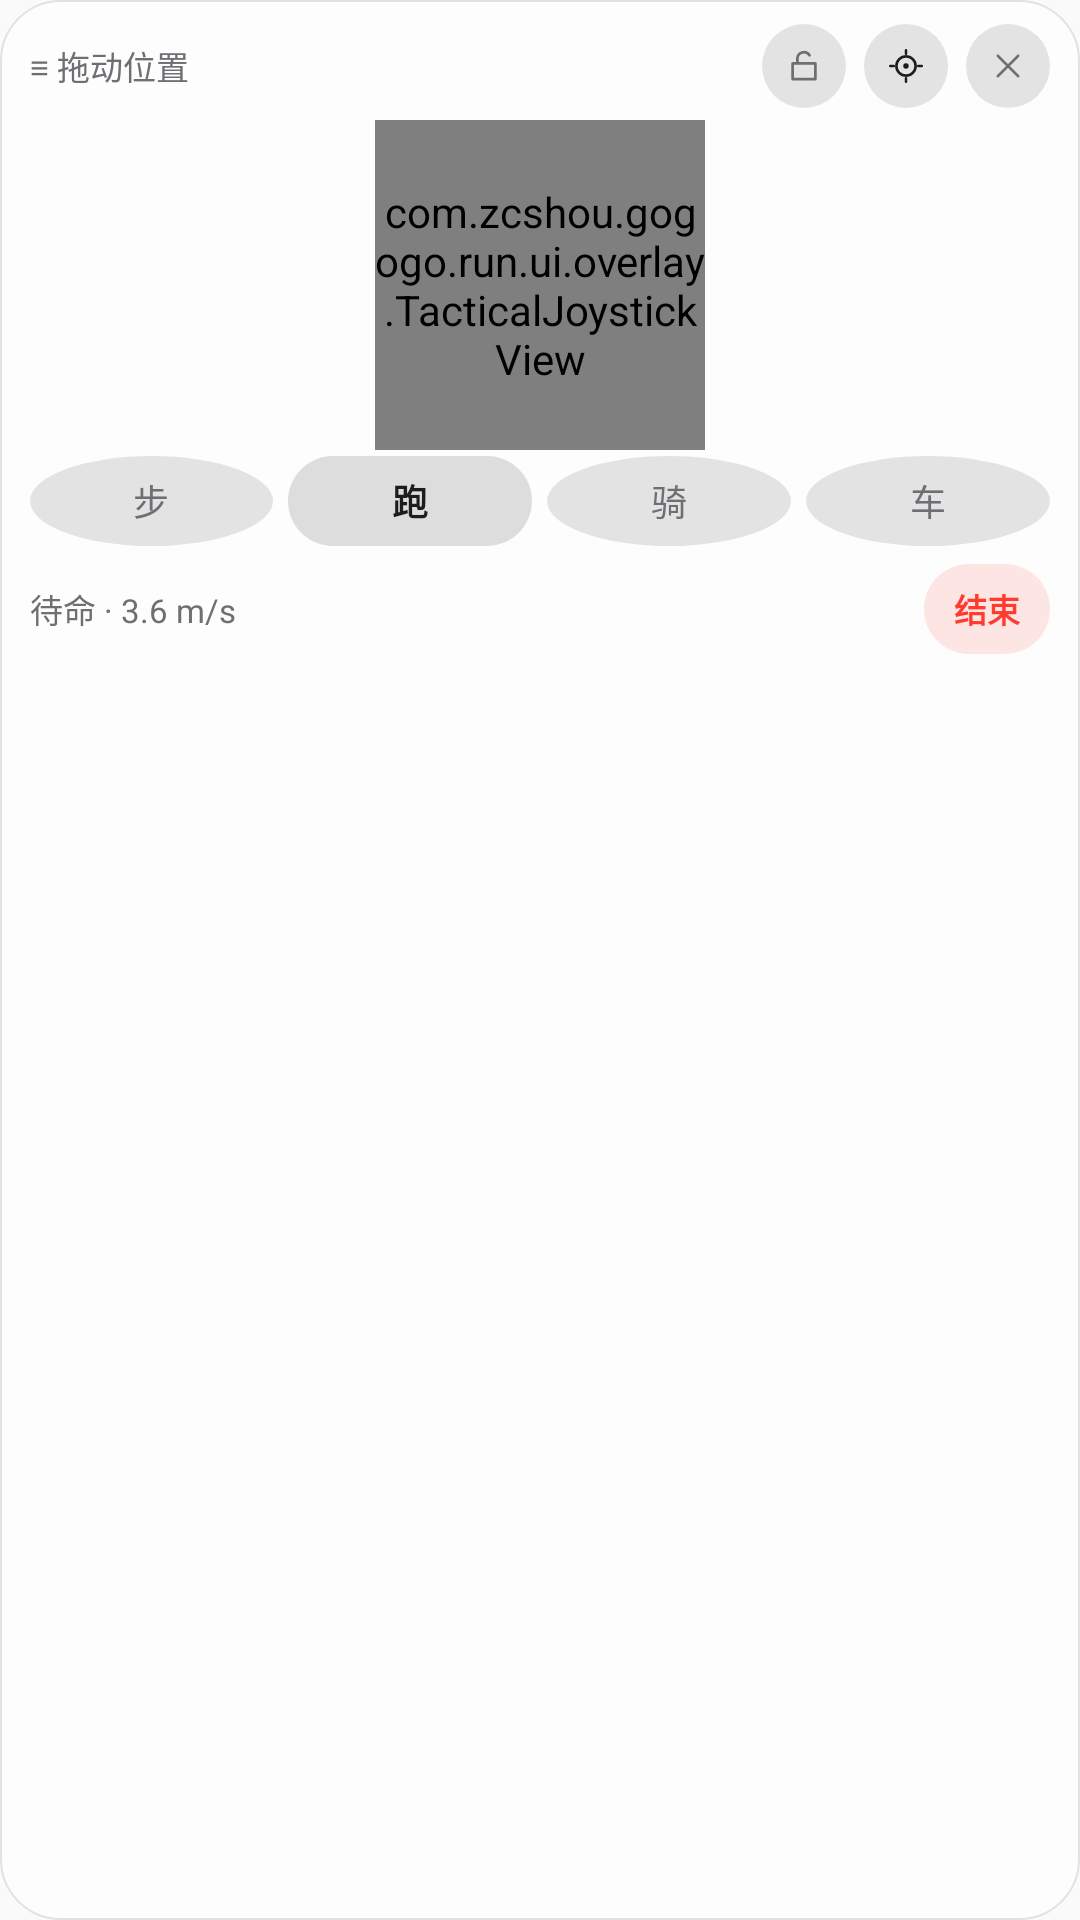

Write the Android layout XML for this screen, with the resource values it uses.
<!-- AndroidManifest.xml: application theme AppTheme -->
<!-- res/layout/roam_hub.xml -->
<?xml version="1.0" encoding="utf-8"?>
<LinearLayout xmlns:android="http://schemas.android.com/apk/res/android"
    xmlns:app="http://schemas.android.com/apk/res-auto"
    xmlns:tools="http://schemas.android.com/tools"
    android:id="@+id/hubPanel"
    android:layout_width="210dp"
    android:layout_height="250dp"
    android:background="@drawable/bg_hub_panel_glass"
    android:orientation="vertical"
    android:paddingStart="10dp"
    android:paddingTop="6dp"
    android:paddingEnd="10dp"
    android:paddingBottom="10dp">

    <LinearLayout
        android:layout_width="match_parent"
        android:layout_height="32dp"
        android:gravity="center_vertical"
        android:orientation="horizontal">

        <TextView
            android:id="@+id/roamDragBar"
            android:layout_width="0dp"
            android:layout_height="32dp"
            android:layout_weight="1"
            android:gravity="center_vertical"
            android:text="≡ 拖动位置"
            android:textColor="@color/dr_overlay_text_secondary"
            android:textSize="11sp" />

        <ImageView
            android:id="@+id/btnRoamHubLock"
            android:layout_width="28dp"
            android:layout_height="28dp"
            android:background="@drawable/bg_round_dark"
            android:contentDescription="摇杆锁定"
            android:padding="7dp"
            android:src="@drawable/ic_lock_open_line"
            android:tint="@color/dr_overlay_text_secondary"
            tools:ignore="UseAppTint" />

        <ImageView
            android:id="@+id/btnRoamHubLocate"
            android:layout_width="28dp"
            android:layout_height="28dp"
            android:layout_marginStart="6dp"
            android:background="@drawable/bg_round_dark"
            android:contentDescription="回到当前位置"
            android:padding="7dp"
            android:src="@drawable/ic_crosshair"
            android:tint="@color/dr_overlay_text_primary"
            tools:ignore="UseAppTint" />

        <ImageView
            android:id="@+id/btnRoamHubHide"
            android:layout_width="28dp"
            android:layout_height="28dp"
            android:layout_marginStart="6dp"
            android:background="@drawable/bg_round_dark"
            android:contentDescription="隐藏"
            android:padding="7dp"
            android:src="@drawable/ic_xmark"
            android:tint="@color/dr_overlay_text_secondary"
            tools:ignore="UseAppTint" />
    </LinearLayout>

    <com.zcshou.gogogo.run.ui.overlay.TacticalJoystickView
        android:id="@+id/roamHubJoystick"
        android:layout_width="110dp"
        android:layout_height="110dp"
        android:layout_gravity="center_horizontal"
        android:layout_marginTop="2dp" />

    <LinearLayout
        android:layout_width="match_parent"
        android:layout_height="wrap_content"
        android:layout_marginTop="2dp"
        android:orientation="horizontal">

        <TextView
            android:id="@+id/roamGearWalk"
            android:layout_width="0dp"
            android:layout_height="30dp"
            android:layout_weight="1"
            android:background="@drawable/bg_round_dark"
            android:gravity="center"
            android:text="步"
            android:textColor="@color/dr_overlay_text_secondary"
            android:textSize="12sp" />

        <TextView
            android:id="@+id/roamGearRun"
            android:layout_width="0dp"
            android:layout_height="30dp"
            android:layout_marginStart="5dp"
            android:layout_weight="1"
            android:background="@drawable/bg_tab_selected"
            android:gravity="center"
            android:text="跑"
            android:textColor="@color/dr_overlay_text_primary"
            android:textSize="12sp"
            android:textStyle="bold" />

        <TextView
            android:id="@+id/roamGearBike"
            android:layout_width="0dp"
            android:layout_height="30dp"
            android:layout_marginStart="5dp"
            android:layout_weight="1"
            android:background="@drawable/bg_round_dark"
            android:gravity="center"
            android:text="骑"
            android:textColor="@color/dr_overlay_text_secondary"
            android:textSize="12sp" />

        <TextView
            android:id="@+id/roamGearCar"
            android:layout_width="0dp"
            android:layout_height="30dp"
            android:layout_marginStart="5dp"
            android:layout_weight="1"
            android:background="@drawable/bg_round_dark"
            android:gravity="center"
            android:text="车"
            android:textColor="@color/dr_overlay_text_secondary"
            android:textSize="12sp" />
    </LinearLayout>

    <LinearLayout
        android:layout_width="match_parent"
        android:layout_height="30dp"
        android:layout_marginTop="6dp"
        android:gravity="center_vertical"
        android:orientation="horizontal">

        <TextView
            android:id="@+id/roamHubStatus"
            android:layout_width="0dp"
            android:layout_height="wrap_content"
            android:layout_weight="1"
            android:ellipsize="end"
            android:fontFeatureSettings="tnum"
            android:maxLines="1"
            android:text="待命 · 3.6 m/s"
            android:textColor="@color/dr_overlay_text_secondary"
            android:textSize="11sp" />

        <TextView
            android:id="@+id/btnRoamHubStop"
            android:layout_width="wrap_content"
            android:layout_height="30dp"
            android:background="@drawable/bg_overlay_danger_button"
            android:gravity="center"
            android:paddingStart="10dp"
            android:paddingEnd="10dp"
            android:text="结束"
            android:textColor="@color/dr_overlay_danger"
            android:textSize="11sp"
            android:textStyle="bold" />
    </LinearLayout>
</LinearLayout>
<!-- resources referenced by this layout -->
<resources>
  <color name="dr_overlay_danger">#FFFF3B30</color>
  <color name="dr_overlay_text_primary">#FF1D1D1F</color>
  <color name="dr_overlay_text_secondary">#FF6E6E73</color>
  <!-- drawable bg_hub_panel_glass (drawable) -->
  <?xml version="1.0" encoding="utf-8"?>
  <shape xmlns:android="http://schemas.android.com/apk/res/android"
      android:shape="rectangle">
      <solid android:color="@color/pf_card" />
      <stroke
          android:width="0.5dp"
          android:color="@color/pf_panel_stroke" />
      <corners android:radius="20dp" />
  </shape>
  <!-- drawable bg_overlay_danger_button (drawable) -->
  <?xml version="1.0" encoding="utf-8"?>
  <shape xmlns:android="http://schemas.android.com/apk/res/android"
      android:shape="rectangle">
      <solid android:color="@color/dr_overlay_danger_bg" />
      <corners android:radius="100dp" />
  </shape>
  <!-- drawable bg_round_dark (drawable) -->
  <?xml version="1.0" encoding="utf-8"?>
  <shape xmlns:android="http://schemas.android.com/apk/res/android"
      android:shape="oval">
      <solid android:color="@color/dr_overlay_round" />
  </shape>
  <!-- drawable bg_tab_selected (drawable) -->
  <?xml version="1.0" encoding="utf-8"?>
  <shape xmlns:android="http://schemas.android.com/apk/res/android"
      android:shape="rectangle">
      <solid android:color="@color/pf_volt_a18" />
      <corners android:radius="24dp" />
  </shape>
  <!-- drawable ic_lock_open_line (drawable) -->
  <vector xmlns:android="http://schemas.android.com/apk/res/android"
      android:width="24dp"
      android:height="24dp"
      android:viewportWidth="24"
      android:viewportHeight="24">
      <path
          android:fillColor="@android:color/transparent"
          android:strokeColor="#FF000000"
          android:strokeWidth="1.5"
          android:strokeLineCap="round"
          android:strokeLineJoin="round"
          android:pathData="M5.5,10.5H18.5V19.5H5.5ZM8.2,10.5V7.6A3.8,3.8 0,0 1,15.2 5.9" />
  </vector>
  <!-- drawable ic_xmark (drawable) -->
  <vector xmlns:android="http://schemas.android.com/apk/res/android"
      android:width="24dp"
      android:height="24dp"
      android:viewportWidth="24"
      android:viewportHeight="24">
      <path
          android:fillColor="@android:color/transparent"
          android:strokeColor="#FF000000"
          android:strokeWidth="1.5"
          android:strokeLineCap="round"
          android:strokeLineJoin="round"
          android:pathData="M6.2,6.2L17.8,17.8M17.8,6.2L6.2,17.8" />
  </vector>
  <style name="AppTheme" parent="Theme.AppCompat.Light.DarkActionBar" tools:targetApi="q">
          <item name="colorPrimary">@color/colorPrimary</item>
          <item name="colorPrimaryDark">@color/colorPrimary</item>
          <item name="colorAccent">@color/colorAccent</item>
          <item name="buttonStyle">@style/AppTheme.Button</item>
          <item name="android:statusBarColor">@android:color/transparent</item>
          <item name="android:forceDarkAllowed">false</item>
      </style>
  <color name="pf_card">#B8FFFFFF</color>
  <color name="pf_panel_stroke">#1A000000</color>
  <color name="dr_overlay_danger_bg">#1FFF3B30</color>
  <color name="dr_overlay_round">#1A000000</color>
  <color name="pf_volt_a18">#241D1D1F</color>
  <color name="colorPrimary">@color/pf_volt</color>
  <color name="colorAccent">@color/pf_volt</color>
  <style name="AppTheme.Button" parent="Widget.AppCompat.Button.Colored">
          <item name="colorButtonNormal">@color/colorAccent</item>
      </style>
  <color name="pf_volt">#1D1D1F</color>
</resources>
